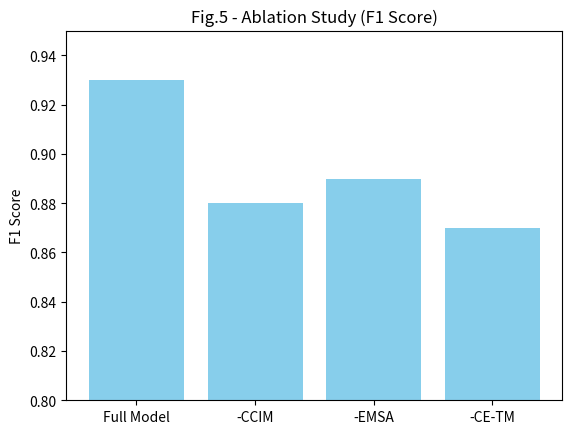

This figure's Python source: (Note: this script raises an exception after producing the figure.)
import matplotlib.pyplot as plt

# 模拟模块消融实验数据（实际使用可从日志中加载）
modules = ['Full Model', '-CCIM', '-EMSA', '-CE-TM']
f1_scores = [0.93, 0.88, 0.89, 0.87]

plt.figure()
plt.bar(modules, f1_scores, color='skyblue')
plt.title('Fig.5 - Ablation Study (F1 Score)')
plt.ylabel('F1 Score')
plt.ylim(0.80, 0.95)
plt.savefig('visualization/figures/fig5_ablation_bar.png')
print("✅ Fig.5 saved: fig5_ablation_bar.png")
